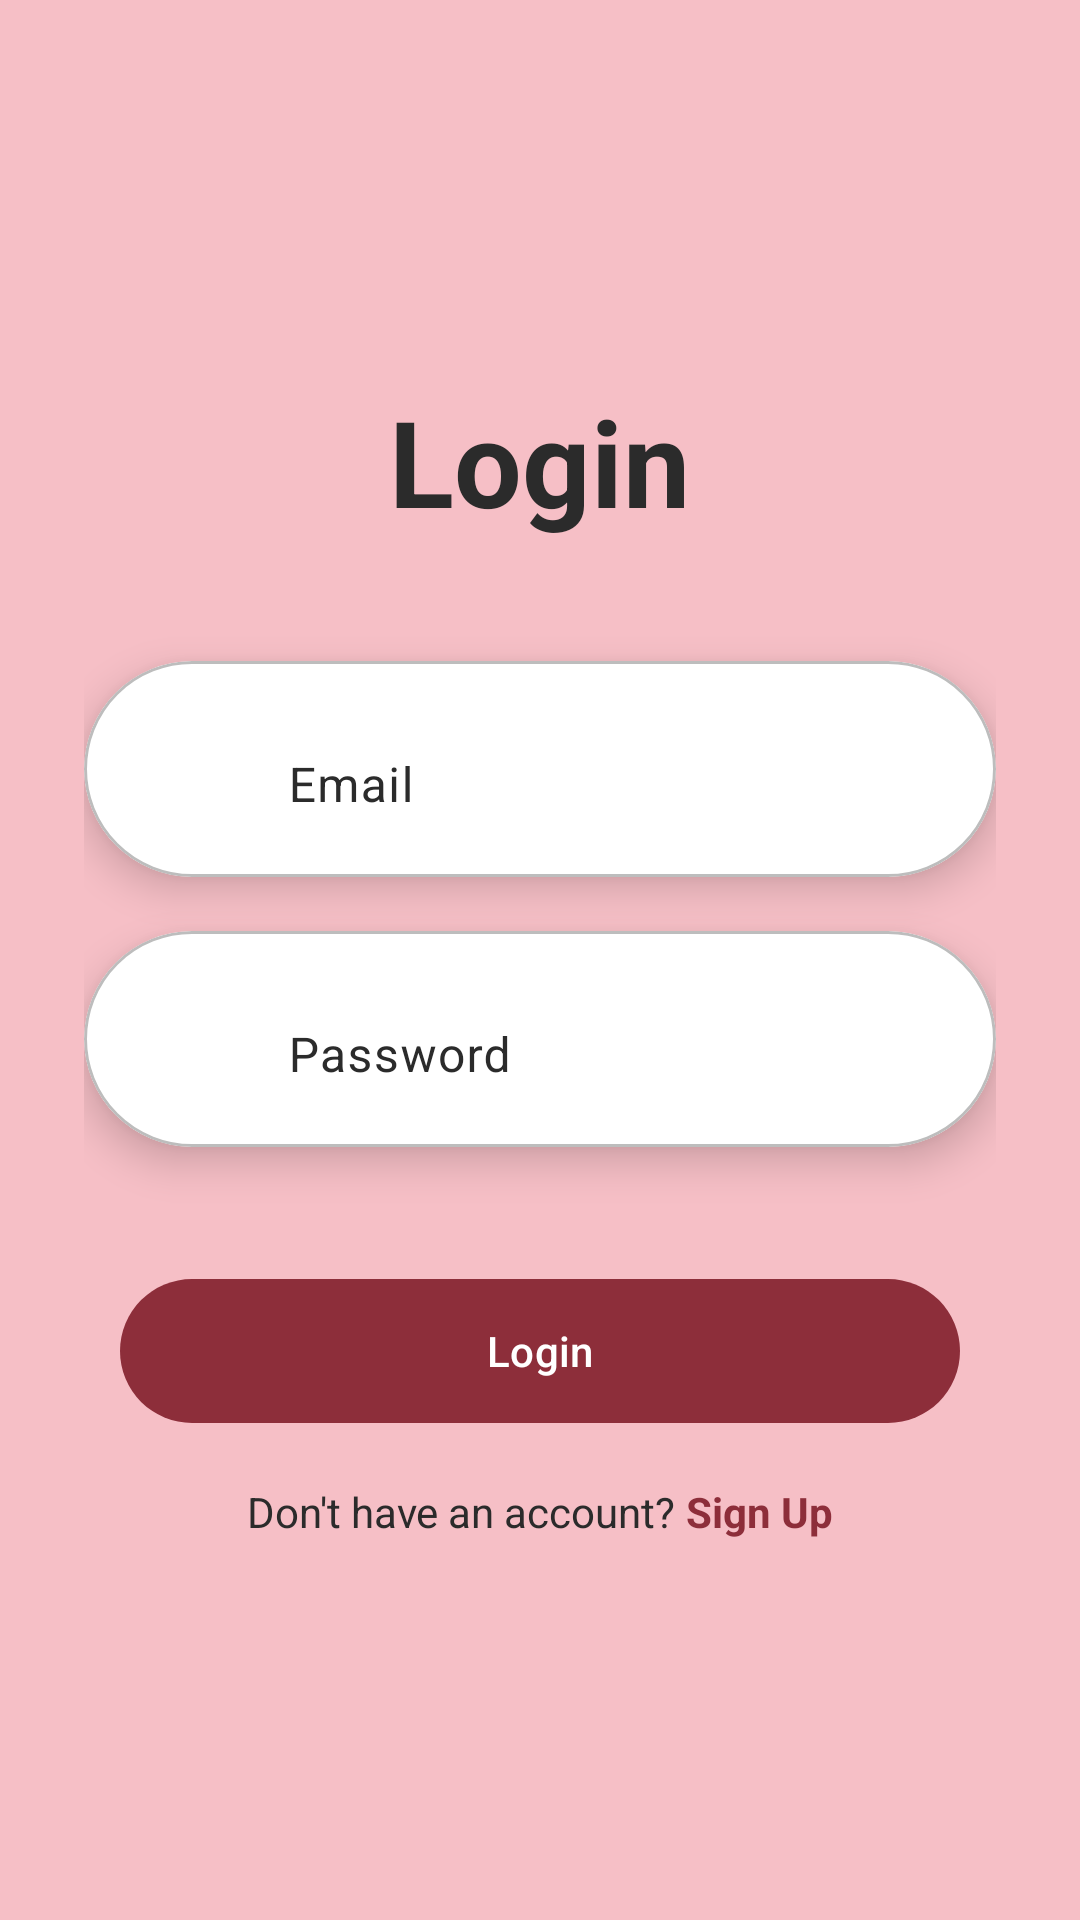

Reconstruct the res/layout file that produces this screen, plus the resources it refers to.
<!-- AndroidManifest.xml: application theme Theme.SocietyHive_Test5 -->
<!-- res/layout/activity_login.xml -->
<?xml version="1.0" encoding="utf-8"?>
<androidx.constraintlayout.widget.ConstraintLayout
    xmlns:android="http://schemas.android.com/apk/res/android"
    xmlns:app="http://schemas.android.com/apk/res-auto"
    android:id="@+id/main"
    android:layout_width="match_parent"
    android:layout_height="match_parent"
    android:background="?attr/colorPrimaryContainer">

    <LinearLayout
        android:id="@+id/loginContainer"
        android:layout_width="0dp"
        android:layout_height="wrap_content"
        android:layout_marginStart="28dp"
        android:layout_marginEnd="28dp"
        android:orientation="vertical"
        android:gravity="center_horizontal"
        app:layout_constraintTop_toTopOf="parent"
        app:layout_constraintBottom_toBottomOf="parent"
        app:layout_constraintStart_toStartOf="parent"
        app:layout_constraintEnd_toEndOf="parent">


        <TextView
            android:id="@+id/tvTitle"
            android:layout_width="wrap_content"
            android:layout_height="wrap_content"
            android:text="Login"
            android:textColor="?attr/colorOnPrimaryContainer"
            android:textSize="40sp"
            android:textStyle="bold" />


        
        <com.google.android.material.card.MaterialCardView
            android:id="@+id/cardEmail"
            android:layout_width="match_parent"
            android:layout_height="72dp"
            android:layout_marginTop="40dp"
            app:cardCornerRadius="36dp"
            app:cardElevation="8dp"
            app:cardBackgroundColor="?attr/colorSurfaceVariant">

            <LinearLayout
                android:layout_width="match_parent"
                android:layout_height="match_parent"
                android:orientation="horizontal"
                android:gravity="center_vertical"
                android:paddingStart="18dp"
                android:paddingEnd="18dp">

                <ImageView
                    android:id="@+id/ivEmail"
                    android:layout_width="24dp"
                    android:layout_height="24dp"
                    android:src="@drawable/ic_email"
                    app:tint="?attr/colorOnSurfaceVariant" />

                <com.google.android.material.textfield.TextInputLayout
                    android:id="@+id/tilEmail"
                    android:layout_width="0dp"
                    android:layout_height="wrap_content"
                    android:layout_marginStart="14dp"
                    android:layout_weight="1"
                    app:boxBackgroundMode="none">

                    <com.google.android.material.textfield.TextInputEditText
                        android:id="@+id/etEmail"
                        android:layout_width="match_parent"
                        android:layout_height="wrap_content"
                        android:hint="Email"
                        android:inputType="textEmailAddress"
                        android:padding="12dp" />

                </com.google.android.material.textfield.TextInputLayout>

            </LinearLayout>
        </com.google.android.material.card.MaterialCardView>


        <com.google.android.material.card.MaterialCardView
            android:id="@+id/cardPassword"
            android:layout_width="match_parent"
            android:layout_height="72dp"
            android:layout_marginTop="18dp"
            app:cardCornerRadius="36dp"
            app:cardElevation="8dp"
            app:cardBackgroundColor="?attr/colorSurfaceVariant">

            <LinearLayout
                android:layout_width="match_parent"
                android:layout_height="match_parent"
                android:orientation="horizontal"
                android:gravity="center_vertical"
                android:paddingStart="18dp"
                android:paddingEnd="18dp">

                <ImageView
                    android:id="@+id/ivPassword"
                    android:layout_width="24dp"
                    android:layout_height="24dp"
                    android:src="@drawable/ic_lock"
                    app:tint="?attr/colorOnSurfaceVariant" />

                <com.google.android.material.textfield.TextInputLayout
                    android:id="@+id/tilPassword"
                    android:layout_width="0dp"
                    android:layout_height="wrap_content"
                    android:layout_marginStart="14dp"
                    android:layout_weight="1"
                    app:boxBackgroundMode="none">

                    <com.google.android.material.textfield.TextInputEditText
                        android:id="@+id/etPassword"
                        android:layout_width="match_parent"
                        android:layout_height="wrap_content"
                        android:hint="Password"
                        android:inputType="textPassword"
                        android:padding="12dp" />

                </com.google.android.material.textfield.TextInputLayout>

            </LinearLayout>
        </com.google.android.material.card.MaterialCardView>


        <com.google.android.material.button.MaterialButton
            android:id="@+id/btnLogin"
            android:layout_width="match_parent"
            android:layout_height="56dp"
            android:layout_marginStart="12dp"
            android:layout_marginEnd="12dp"
            android:layout_marginTop="40dp"
            android:text="Login"
            android:textAllCaps="false"
            app:cornerRadius="28dp" />


        
        <LinearLayout
            android:id="@+id/rowSignUp"
            android:layout_width="wrap_content"
            android:layout_height="wrap_content"
            android:orientation="horizontal"
            android:layout_marginTop="16dp">

            <TextView
                android:id="@+id/tvNoAccount"
                android:layout_width="wrap_content"
                android:layout_height="wrap_content"
                android:text="Don't have an account? "
                android:textColor="?attr/colorOnPrimaryContainer"
                android:textSize="14sp" />

            <TextView
                android:id="@+id/tvSignUp"
                android:layout_width="wrap_content"
                android:layout_height="wrap_content"
                android:text="Sign Up"
                android:textStyle="bold"
                android:textColor="?attr/colorPrimary"
                android:textSize="14sp"
                android:clickable="true"
                android:focusable="true" />

        </LinearLayout>

    </LinearLayout>

</androidx.constraintlayout.widget.ConstraintLayout>
<!-- resources referenced by this layout -->
<resources>
  <style name="Theme.SocietyHive_Test5" parent="Base.Theme.SocietyHive_Test5" />
  <style name="Base.Theme.SocietyHive_Test5" parent="Theme.SocietyHive.Crimson" />
  <style name="Theme.SocietyHive.Crimson" parent="Theme.Material3.DayNight.NoActionBar">
          <item name="colorPrimary">#8D2E3A</item>
          <item name="colorOnPrimary">#FFFFFF</item>
          <item name="colorPrimaryContainer">#F6BFC6</item>
          <item name="colorOnPrimaryContainer">#2B2B2B</item>
          <item name="colorSecondary">#8D2E3A</item>
          <item name="colorOnSecondary">#FFFFFF</item>
          <item name="colorSecondaryContainer">#FFFFFF</item>
          <item name="colorOnSecondaryContainer">#2B2B2B</item>
          <item name="colorTertiary">#8D2E3A</item>
          <item name="colorOnTertiary">#FFFFFF</item>
          <item name="colorTertiaryContainer">#F6BFC6</item>
          <item name="colorOnTertiaryContainer">#2B2B2B</item>
          <item name="colorError">#B3261E</item>
          <item name="colorOnError">#FFFFFF</item>
          <item name="colorErrorContainer">#F9DEDC</item>
          <item name="colorOnErrorContainer">#410E0B</item>
          <item name="android:colorBackground">#F6BFC6</item>
          <item name="colorOnBackground">#2B2B2B</item>
          <item name="colorSurface">#F6BFC6</item>
          <item name="colorOnSurface">#2B2B2B</item>
          <item name="colorSurfaceVariant">#FFFFFF</item>
          <item name="colorOnSurfaceVariant">#2B2B2B</item>
          <item name="colorOutline">#BDBDBD</item>
          <item name="colorOutlineVariant">#BDBDBD</item>
      </style>
</resources>
